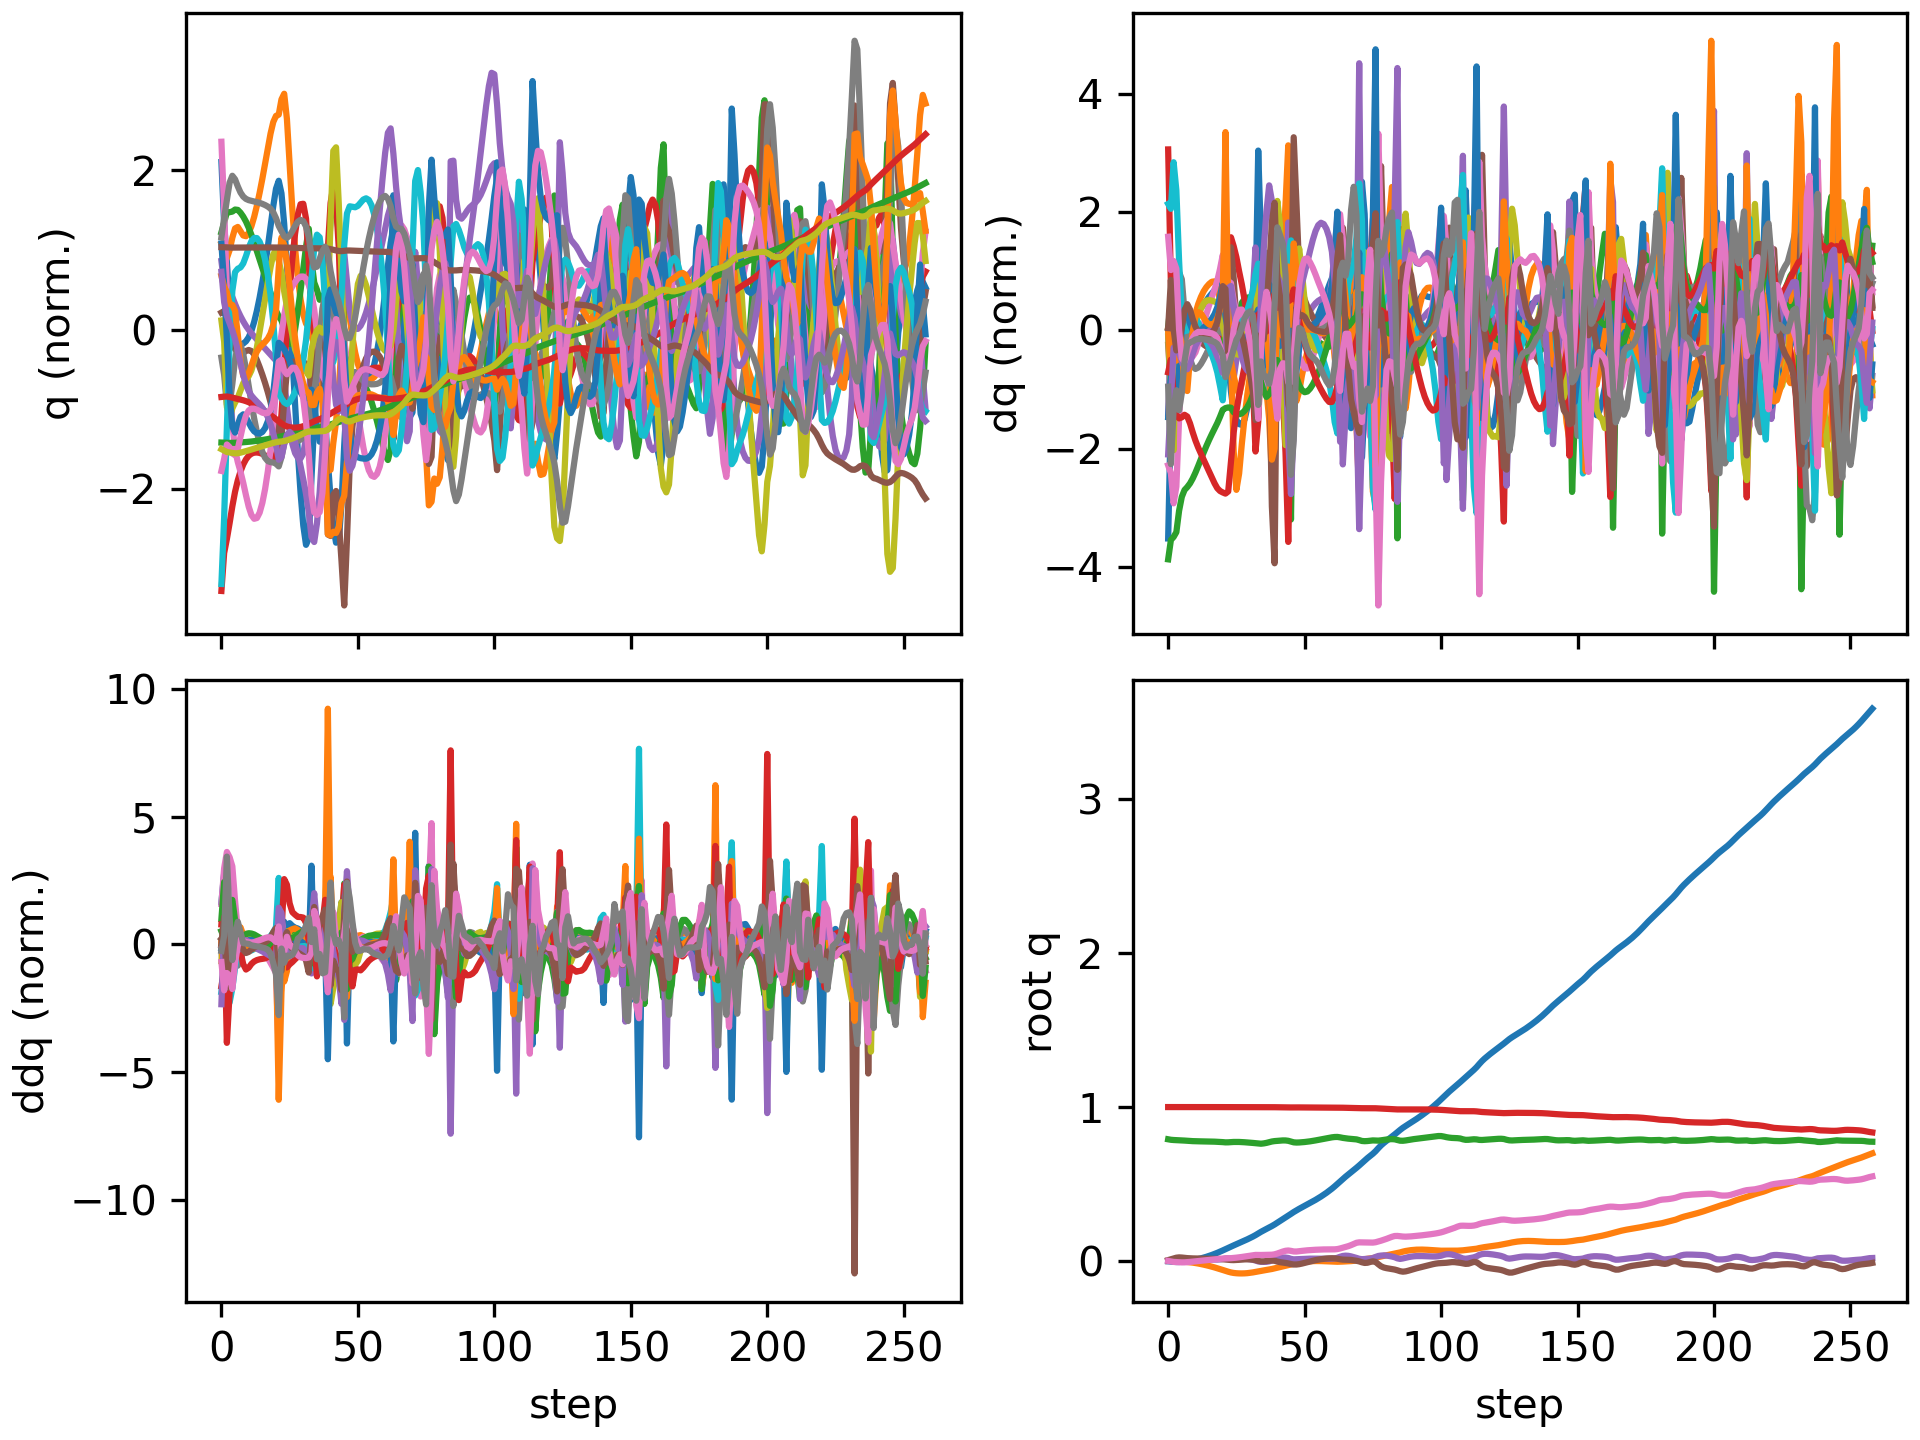

Data behind this chart, as committed beside it:
floating_base_joint_x, floating_base_joint_y, floating_base_joint_z, floating_base_joint_qw, floating_base_joint_qx, floating_base_joint_qy, floating_base_joint_qz, left_hip_pitch_joint_q, left_hip_roll_joint_q, left_hip_yaw_joint_q, left_knee_joint_q, left_ankle_pitch_joint_q, left_ankle_roll_joint_q, right_hip_pitch_joint_q, right_hip_roll_joint_q, right_hip_yaw_joint_q, right_knee_joint_q, right_ankle_pitch_joint_q, right_ankle_roll_joint_q, floating_base_joint_vx, floating_base_joint_vy, floating_base_joint_vz, floating_base_joint_wx, floating_base_joint_wy
-0.002394, 0.000308, 0.7906, 1, 0.0001796, 0.005471, -0.000161, -0.05573, -0.001822, -0.002878, 0.125, -0.07644, 8.945375536833366e-05, -0.05594, -0.0004175, 0.003135, 0.1251, -0.07649, -8.298003138254538e-06, -0.1317, 0.02755, -0.2081, 0.0295, 0.6204
-0.00443, 0.00118, 0.7874, 0.9999, 0.001909, 0.01088, -0.003325, -0.09536, -0.005468, 0.002525, 0.1917, -0.1234, 0.0009381, -0.1291, -0.01222, -0.006003, 0.2655, -0.1552, -0.006884, -0.06181, 0.05982, -0.1183, 0.358, 0.3984
-0.005932, 0.001476, 0.7859, 0.9998, 0.003997, 0.01607, -0.00649, -0.12, -0.008567, 0.008303, 0.2166, -0.1314, -0.003412, -0.2181, -0.03268, -0.03424, 0.4564, -0.2606, -0.01025, -0.05085, -0.03112, -0.03109, 0.02233, 0.459
-0.007037, 0.0003135, 0.7851, 0.9997, 0.003611, 0.02101, -0.007572, -0.1461, -0.004843, 0.008329, 0.2445, -0.1402, -0.009832, -0.3033, -0.03244, -0.03906, 0.6361, -0.3627, -0.0178, -0.03371, -0.08232, -0.03123, -0.1227, 0.4072
-0.006911, -0.001441, 0.7844, 0.9997, 0.002702, 0.02299, -0.008534, -0.1641, 0.0009942, 0.00865, 0.2741, -0.1537, -0.01571, -0.3607, -0.01837, -0.03491, 0.7453, -0.4234, -0.01827, 0.0435, -0.09106, -0.03932, -0.06006, 0.002986
-0.005486, -0.003263, 0.7834, 0.9997, 0.002449, 0.02198, -0.009419, -0.1714, 0.005376, 0.009788, 0.2998, -0.1689, -0.0199, -0.3888, -0.001794, -0.03239, 0.785, -0.4344, -0.02205, 0.09386, -0.08834, -0.05401, 0.03157, -0.1891
-0.003338, -0.004966, 0.7822, 0.9998, 0.003359, 0.01996, -0.009221, -0.1729, 0.006079, 0.009592, 0.32, -0.1829, -0.02194, -0.4021, 0.008075, -0.03026, 0.7922, -0.4196, -0.03693, 0.1186, -0.08181, -0.06443, 0.1512, -0.2117
-0.0008682, -0.006646, 0.7809, 0.9998, 0.005112, 0.0182, -0.007971, -0.1728, 0.004076, 0.008031, 0.3356, -0.1953, -0.02251, -0.4125, 0.008442, -0.02709, 0.7949, -0.4043, -0.054, 0.1291, -0.0863, -0.06705, 0.1923, -0.15
0.001832, -0.00855, 0.7796, 0.9998, 0.006901, 0.01705, -0.006335, -0.1722, 0.00206, 0.005851, 0.3479, -0.2064, -0.02194, -0.4246, 0.001892, -0.02401, 0.8034, -0.3998, -0.06299, 0.1423, -0.1038, -0.0571, 0.1562, -0.09384
0.004844, -0.01086, 0.7786, 0.9998, 0.008186, 0.01638, -0.004623, -0.1708, 0.001722, 0.003106, 0.3569, -0.2162, -0.02085, -0.438, -0.008312, -0.0223, 0.8188, -0.4055, -0.0646, 0.16, -0.127, -0.04173, 0.09043, -0.05237
0.008257, -0.01362, 0.7779, 0.9998, 0.008896, 0.01604, -0.002819, -0.1682, 0.00329, -0.0003398, 0.3632, -0.2246, -0.02033, -0.4504, -0.01989, -0.02095, 0.8365, -0.4154, -0.0614, 0.1813, -0.1481, -0.02813, 0.0386, -0.02487
0.01214, -0.01677, 0.7774, 0.9998, 0.009167, 0.01585, -0.0009478, -0.1641, 0.00644, -0.004355, 0.367, -0.232, -0.02089, -0.4593, -0.03138, -0.01848, 0.8504, -0.4251, -0.05639, 0.205, -0.166, -0.01957, 0.00524, -0.01314
0.01652, -0.02025, 0.7771, 0.9998, 0.009164, 0.01568, 0.0009397, -0.1583, 0.0108, -0.008723, 0.3687, -0.2388, -0.02276, -0.4634, -0.04195, -0.01427, 0.8572, -0.432, -0.05147, 0.23, -0.182, -0.01562, -0.01393, -0.01383
0.02139, -0.02406, 0.7768, 0.9998, 0.009007, 0.01549, 0.002822, -0.1511, 0.0161, -0.0133, 0.369, -0.2455, -0.02585, -0.4626, -0.05115, -0.008499, 0.857, -0.4355, -0.04763, 0.2537, -0.1973, -0.0159, -0.02327, -0.01273
0.02674, -0.02817, 0.7765, 0.9998, 0.008786, 0.01526, 0.004698, -0.1427, 0.02214, -0.01802, 0.3683, -0.252, -0.02967, -0.4568, -0.05877, -0.001737, 0.8494, -0.4362, -0.04503, 0.2772, -0.2125, -0.01728, -0.02398, -0.01579
0.03256, -0.03259, 0.7761, 0.9998, 0.008585, 0.01498, 0.006558, -0.133, 0.02873, -0.02273, 0.3665, -0.2584, -0.03384, -0.4462, -0.06468, 0.005416, 0.8342, -0.4333, -0.0432, 0.2994, -0.2278, -0.02054, -0.01664, -0.01886
0.03882, -0.03733, 0.7757, 0.9998, 0.008479, 0.01464, 0.008391, -0.1221, 0.03574, -0.02735, 0.3638, -0.2647, -0.03836, -0.4313, -0.06877, 0.01256, 0.8111, -0.426, -0.04158, 0.3202, -0.2432, -0.02625, -0.002475, -0.02263
0.0455, -0.04236, 0.7751, 0.9998, 0.008553, 0.01421, 0.01019, -0.1101, 0.04298, -0.03184, 0.3605, -0.2713, -0.04334, -0.4122, -0.07102, 0.01952, 0.7792, -0.4132, -0.03952, 0.34, -0.258, -0.03481, 0.02283, -0.03114
0.05258, -0.04768, 0.7744, 0.9998, 0.008975, 0.0136, 0.01196, -0.09715, 0.04995, -0.03647, 0.3572, -0.278, -0.04886, -0.3887, -0.07172, 0.02618, 0.7363, -0.3925, -0.03624, 0.36, -0.2706, -0.04623, 0.07107, -0.05343
0.06011, -0.05319, 0.7734, 0.9998, 0.01015, 0.01258, 0.01362, -0.08403, 0.0554, -0.0419, 0.3568, -0.2845, -0.05529, -0.3596, -0.07196, 0.03178, 0.6788, -0.3596, -0.03081, 0.3829, -0.2778, -0.05629, 0.1738, -0.1058
0.06812, -0.0588, 0.7722, 0.9997, 0.01254, 0.0109, 0.01513, -0.07285, 0.05827, -0.04644, 0.3652, -0.291, -0.06275, -0.3235, -0.07277, 0.03367, 0.6042, -0.3103, -0.02206, 0.4078, -0.2815, -0.073, 0.3156, -0.1863
0.0765, -0.06447, 0.7706, 0.9997, 0.01595, 0.008702, 0.01631, -0.06774, 0.05884, -0.0496, 0.3898, -0.299, -0.07122, -0.2851, -0.07464, 0.02896, 0.5306, -0.2644, 0.005195, 0.4141, -0.2845, -0.05974, 0.2962, -0.1885
0.08464, -0.07014, 0.7709, 0.9997, 0.01621, 0.007192, 0.01674, -0.07579, 0.06601, -0.05187, 0.4364, -0.2998, -0.06901, -0.2644, -0.06848, 0.02369, 0.518, -0.2692, 0.02414, 0.4166, -0.2789, 0.06766, -0.1549, -0.1778
0.09282, -0.07491, 0.7723, 0.9997, 0.01462, 0.005755, 0.01785, -0.0954, 0.06868, -0.05634, 0.5111, -0.329, -0.04799, -0.2435, -0.05921, 0.01569, 0.5094, -0.277, 0.01949, 0.4155, -0.2035, 0.071, -0.1394, -0.1564
0.1008, -0.07813, 0.7733, 0.9997, 0.01412, 0.005277, 0.01935, -0.1212, 0.05683, -0.06096, 0.5874, -0.3908, -0.03201, -0.2273, -0.05445, 0.009145, 0.5058, -0.2863, 0.008141, 0.3989, -0.1274, 0.03895, 0.02301, 0.003923
0.1086, -0.08007, 0.7736, 0.9996, 0.0146, 0.005947, 0.02126, -0.1506, 0.03566, -0.06496, 0.6543, -0.4398, -0.02741, -0.2178, -0.0542, 0.00294, 0.5103, -0.2988, -0.006968, 0.3934, -0.07276, 0.001202, 0.06712, 0.07996
0.1164, -0.08106, 0.7732, 0.9996, 0.01506, 0.007224, 0.02343, -0.1813, 0.01397, -0.06389, 0.7102, -0.4707, -0.02679, -0.212, -0.05548, -0.003346, 0.5199, -0.3139, -0.02418, 0.3915, -0.03096, -0.02665, 0.03419, 0.134
0.1242, -0.08127, 0.7724, 0.9995, 0.01506, 0.008706, 0.02584, -0.2122, -0.00394, -0.05683, 0.755, -0.4903, -0.02673, -0.2074, -0.05694, -0.009421, 0.5315, -0.3299, -0.03963, 0.3953, 0.006948, -0.04766, -0.02469, 0.1358
0.1321, -0.08074, 0.7713, 0.9994, 0.01436, 0.009905, 0.02852, -0.2418, -0.01774, -0.0466, 0.7879, -0.5, -0.02668, -0.2038, -0.05724, -0.01242, 0.5466, -0.3453, -0.05167, 0.4043, 0.04261, -0.06192, -0.1053, 0.08934
0.1403, -0.07948, 0.7699, 0.9994, 0.01287, 0.01042, 0.03145, -0.268, -0.02798, -0.03525, 0.8065, -0.5016, -0.0267, -0.2016, -0.05639, -0.01361, 0.5685, -0.3583, -0.06075, 0.4181, 0.07904, -0.06911, -0.1941, 0.01268
0.1488, -0.07748, 0.7685, 0.9993, 0.01054, 0.01003, 0.03444, -0.289, -0.03511, -0.0233, 0.8073, -0.4908, -0.02709, -0.2016, -0.05488, -0.01552, 0.5994, -0.3669, -0.06792, 0.4365, 0.116, -0.07308, -0.2874, -0.07999
0.1578, -0.07476, 0.767, 0.9992, 0.007259, 0.008504, 0.03722, -0.3014, -0.03936, -0.01092, 0.7811, -0.4577, -0.02776, -0.2039, -0.05255, -0.01872, 0.6411, -0.3694, -0.07244, 0.4621, 0.1499, -0.08238, -0.403, -0.1961
0.1675, -0.07148, 0.765, 0.9992, 0.002605, 0.005483, 0.03906, -0.2971, -0.04095, -0.0008584, 0.7053, -0.3736, -0.03057, -0.2107, -0.04707, -0.02072, 0.6984, -0.3638, -0.0735, 0.4982, 0.1705, -0.1184, -0.5967, -0.3476
0.1783, -0.06796, 0.7624, 0.9993, -0.003272, 0.0001332, 0.03856, -0.2589, -0.04503, -0.01832, 0.606, -0.2788, -0.04019, -0.2202, -0.03234, -0.009596, 0.771, -0.3532, -0.0813, 0.5705, 0.1756, -0.1158, -0.5757, -0.5915
0.189, -0.06437, 0.7619, 0.9992, -0.005765, -0.003149, 0.03865, -0.2227, -0.04929, -0.03077, 0.58, -0.3166, -0.02417, -0.2373, -0.0238, -0.004361, 0.836, -0.3782, -0.08129, 0.5095, 0.1836, 0.05262, -0.01462, -0.1407
0.1987, -0.06123, 0.7638, 0.9992, -0.006162, -0.002946, 0.03914, -0.203, -0.05397, -0.0348, 0.5715, -0.3341, -0.0165, -0.2612, -0.009425, -0.001138, 0.8642, -0.4236, -0.07355, 0.4758, 0.1385, 0.1312, -0.04929, 0.136
0.208, -0.05857, 0.7671, 0.9992, -0.005755, -0.000765, 0.03941, -0.1968, -0.06018, -0.04039, 0.5759, -0.3249, -0.01424, -0.2883, 0.01318, 2.1226890211451033e-05, 0.8587, -0.4517, -0.07109, 0.4545, 0.1322, 0.1936, 0.1544, 0.2541
0.2172, -0.05581, 0.7716, 0.9992, -0.003024, 0.001504, 0.03966, -0.2025, -0.07041, -0.03973, 0.599, -0.2897, -0.01972, -0.3085, 0.03298, -0.002153, 0.8118, -0.4442, -0.07999, 0.4645, 0.148, 0.2377, 0.4216, 0.1701
0.2266, -0.05245, 0.7762, 0.9992, 0.00266, 0.002785, 0.04034, -0.2205, -0.0869, -0.03603, 0.648, -0.2422, -0.05985, -0.3146, 0.04225, -0.001448, 0.7185, -0.3655, -0.113, 0.4832, 0.1903, 0.2124, 0.749, 0.03437
0.237, -0.04824, 0.7789, 0.999, 0.01091, 0.0009194, 0.0429, -0.2478, -0.1088, -0.02604, 0.727, -0.1911, -0.1211, -0.3017, 0.03913, 0.01177, 0.6104, -0.1806, -0.1626, 0.5473, 0.2304, 0.07868, 0.8834, -0.4354
0.2484, -0.04403, 0.7804, 0.9987, 0.01718, -0.004171, 0.04815, -0.2715, -0.1081, 0.005709, 0.8085, -0.247, -0.1219, -0.2733, 0.03329, 0.04652, 0.5887, -0.1634, -0.1634, 0.5878, 0.1933, 0.08869, 0.3746, -0.5909
0.2597, -0.04005, 0.7821, 0.9983, 0.02046, -0.008158, 0.05464, -0.2895, -0.09544, 0.02014, 0.8382, -0.3321, -0.09935, -0.2475, 0.02943, 0.07649, 0.5947, -0.1886, -0.1611, 0.5474, 0.2016, 0.07662, 0.2409, -0.258
0.2707, -0.03587, 0.7831, 0.9978, 0.02207, -0.01062, 0.0609, -0.3, -0.08563, 0.009138, 0.8091, -0.3858, -0.09736, -0.2355, 0.02064, 0.07803, 0.6213, -0.2068, -0.1619, 0.5532, 0.2104, 0.03072, 0.04436, -0.2219
0.2819, -0.03149, 0.783, 0.9975, 0.02181, -0.01303, 0.06594, -0.2987, -0.07107, -0.002666, 0.73, -0.4004, -0.1134, -0.2332, 0.008265, 0.05364, 0.6652, -0.2158, -0.158, 0.5651, 0.2195, -0.04559, -0.1507, -0.2243
0.2936, -0.02709, 0.7807, 0.9974, 0.01915, -0.01631, 0.06775, -0.2753, -0.04894, -0.01238, 0.5843, -0.2979, -0.1355, -0.2444, 0.0003889, 0.02356, 0.7372, -0.2148, -0.1431, 0.6003, 0.2098, -0.1839, -0.488, -0.3498
0.3059, -0.02303, 0.7754, 0.9976, 0.01322, -0.02036, 0.0653, -0.2375, -0.03039, -0.06401, 0.4474, -0.05866, -0.1599, -0.2704, 0.001805, -0.008699, 0.8419, -0.2771, -0.1384, 0.6095, 0.2147, -0.2739, -0.5704, -0.3467
0.3177, -0.01842, 0.7708, 0.9978, 0.01016, -0.02323, 0.06148, -0.2066, -0.02897, -0.08629, 0.4362, -0.1207, -0.1239, -0.2921, -0.0028, -0.02872, 0.909, -0.3699, -0.1171, 0.5698, 0.2406, -0.1653, -0.08179, -0.1795
0.3285, -0.01395, 0.7694, 0.9978, 0.01103, -0.02329, 0.0611, -0.1962, -0.03655, -0.08356, 0.4569, -0.1815, -0.08362, -0.3046, -0.01065, -0.02587, 0.9242, -0.4319, -0.09877, 0.5265, 0.2088, -0.004942, 0.1773, 0.09088
0.3387, -0.01035, 0.77, 0.9977, 0.01228, -0.02108, 0.06293, -0.1918, -0.04569, -0.08528, 0.4717, -0.2109, -0.06224, -0.3166, -0.01118, -0.007916, 0.9232, -0.465, -0.08412, 0.497, 0.1577, 0.04878, 0.11, 0.2993
0.3484, -0.007489, 0.7712, 0.9976, 0.01318, -0.01734, 0.06528, -0.1911, -0.05291, -0.08726, 0.4821, -0.2223, -0.04993, -0.3315, -0.01026, 0.008875, 0.9222, -0.4776, -0.077, 0.4797, 0.1307, 0.07467, 0.118, 0.4117
0.3579, -0.005157, 0.7729, 0.9976, 0.014, -0.01274, 0.06733, -0.1926, -0.05835, -0.08677, 0.4907, -0.2226, -0.041, -0.3493, -0.01179, 0.01892, 0.9252, -0.4812, -0.07519, 0.4715, 0.1047, 0.09235, 0.1057, 0.4717
0.3673, -0.00336, 0.7749, 0.9975, 0.01456, -0.007873, 0.06897, -0.1947, -0.06216, -0.0865, 0.4983, -0.2159, -0.03412, -0.3684, -0.01436, 0.02244, 0.9319, -0.4828, -0.07488, 0.4741, 0.07731, 0.1104, 0.07114, 0.4763
0.3768, -0.00208, 0.7773, 0.9974, 0.01481, -0.003178, 0.07032, -0.1962, -0.0645, -0.08742, 0.5048, -0.204, -0.02879, -0.3861, -0.01641, 0.02176, 0.9385, -0.4836, -0.07468, 0.4845, 0.05283, 0.1294, 0.04447, 0.4497
0.3867, -0.00126, 0.7801, 0.9973, 0.01485, 0.001147, 0.0715, -0.1963, -0.06566, -0.08953, 0.5101, -0.1876, -0.02491, -0.4005, -0.01774, 0.0184, 0.9411, -0.4838, -0.07452, 0.4997, 0.03135, 0.1473, 0.02622, 0.4129
0.3969, -0.00084, 0.7832, 0.9972, 0.01476, 0.005037, 0.07256, -0.1949, -0.06593, -0.09281, 0.5142, -0.1673, -0.02246, -0.4109, -0.01842, 0.01361, 0.9377, -0.4815, -0.07448, 0.5191, 0.01286, 0.162, 0.01614, 0.3685
0.4075, -0.000763, 0.7866, 0.9972, 0.01462, 0.008428, 0.07349, -0.1914, -0.06553, -0.09715, 0.517, -0.144, -0.02134, -0.4167, -0.01866, 0.008329, 0.9264, -0.4755, -0.0746, 0.542, -0.002969, 0.1718, 0.01023, 0.3204
0.4187, -0.0009804, 0.7901, 0.9971, 0.01445, 0.01133, 0.0742, -0.1856, -0.06447, -0.1022, 0.5183, -0.1183, -0.02121, -0.4181, -0.01862, 0.003201, 0.9064, -0.4651, -0.07532, 0.5676, -0.01673, 0.1758, 0.006444, 0.2748
0.4304, -0.001461, 0.7937, 0.997, 0.01425, 0.01373, 0.07466, -0.1776, -0.06281, -0.1079, 0.5184, -0.09127, -0.02204, -0.4149, -0.01835, -0.001538, 0.8767, -0.4496, -0.07623, 0.5962, -0.02931, 0.1735, 0.002446, 0.227
0.4427, -0.002181, 0.7971, 0.997, 0.01406, 0.01559, 0.07483, -0.1671, -0.0606, -0.1142, 0.5174, -0.06354, -0.02397, -0.4071, -0.01757, -0.005583, 0.8366, -0.4281, -0.07666, 0.6285, -0.04069, 0.1656, 0.003164, 0.1733
0.4557, -0.003098, 0.8004, 0.997, 0.01401, 0.01683, 0.07479, -0.1542, -0.05823, -0.1207, 0.516, -0.03547, -0.02682, -0.3935, -0.01609, -0.008683, 0.7842, -0.398, -0.07679, 0.6649, -0.04891, 0.1516, 0.02592, 0.1085
... 199 more rows
